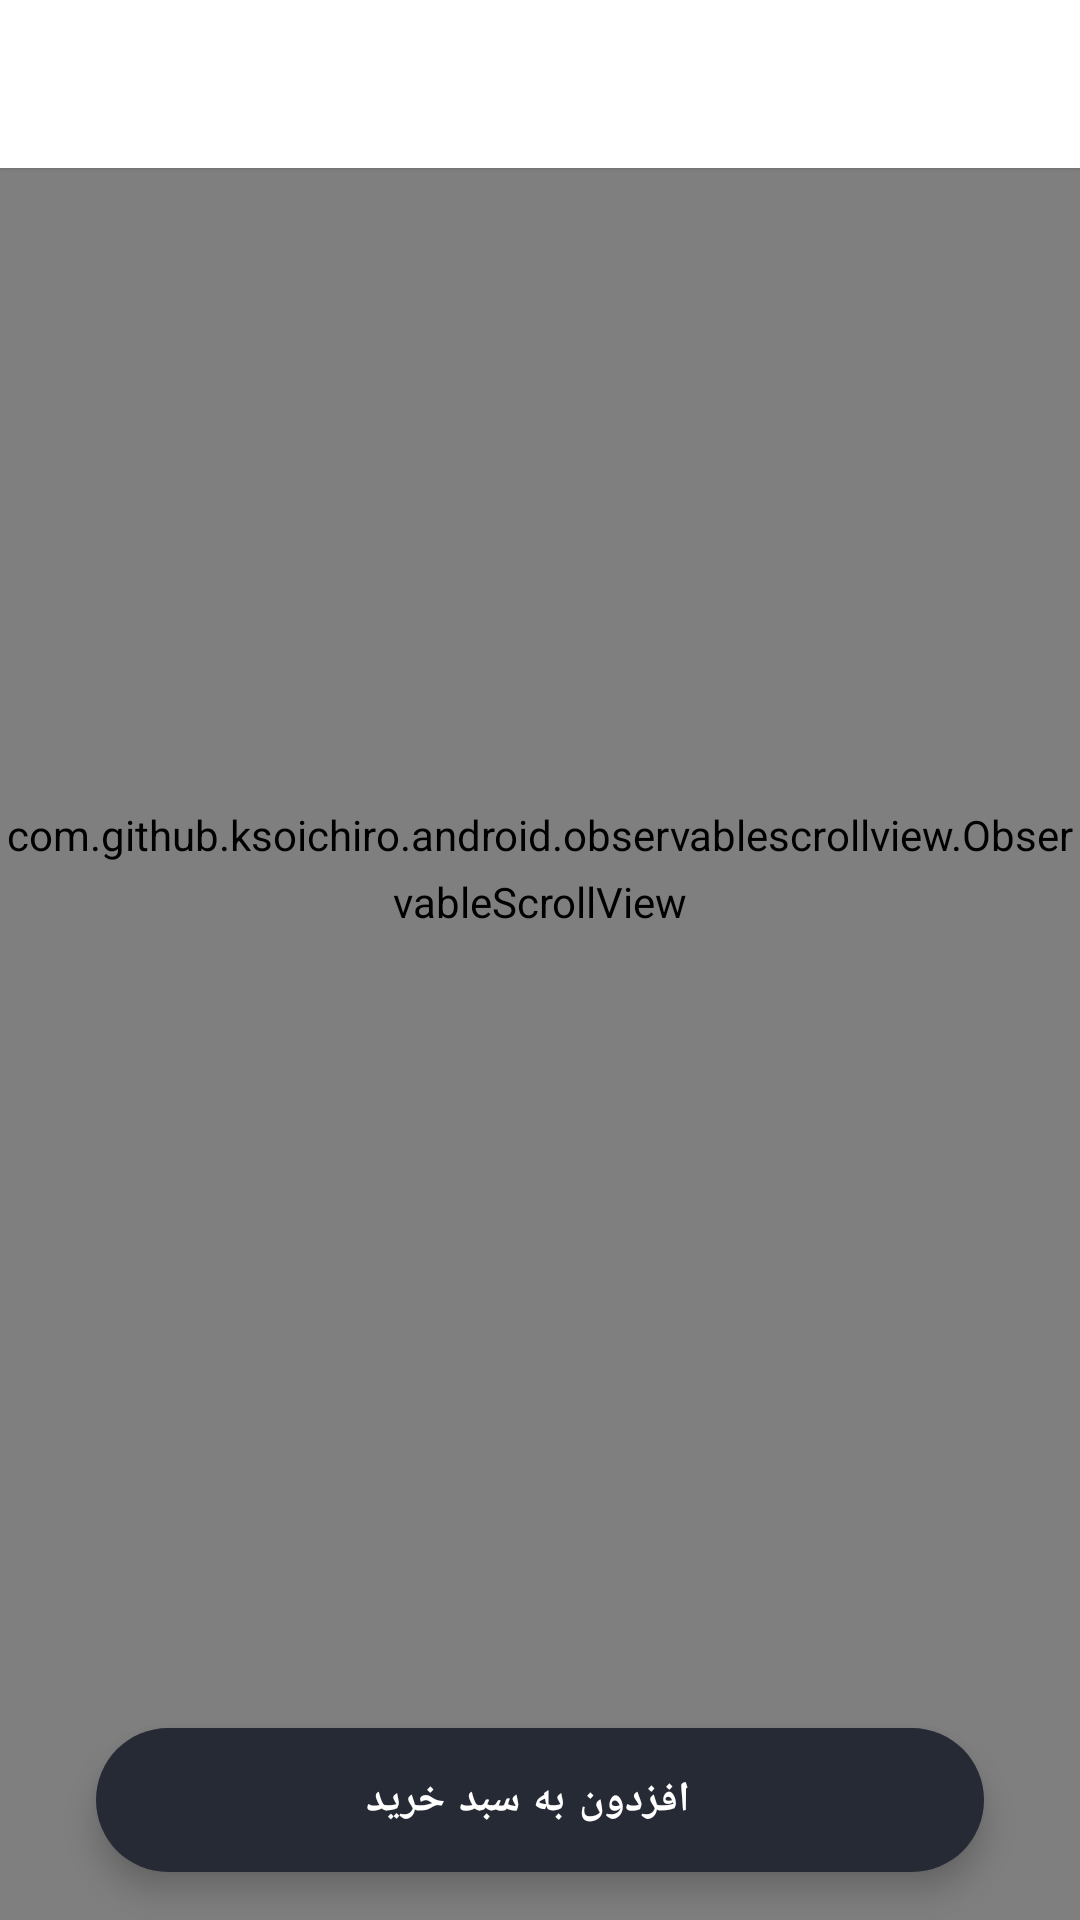

The Android layout XML behind this screen, and the referenced resources:
<!-- AndroidManifest.xml: application theme Theme.NikeStoreTir1403 -->
<!-- res/layout/activity_product_detail.xml -->
<?xml version="1.0" encoding="utf-8"?>
<androidx.coordinatorlayout.widget.CoordinatorLayout xmlns:android="http://schemas.android.com/apk/res/android"
    xmlns:app="http://schemas.android.com/apk/res-auto"
    xmlns:tools="http://schemas.android.com/tools"
    android:layout_width="match_parent"
    android:layout_height="match_parent"
    tools:context=".feature.main.product_detail.ProductDetailActivity">
    <com.github.ksoichiro.android.observablescrollview.ObservableScrollView
        android:layout_width="match_parent"
        android:layout_height="match_parent"
        android:paddingBottom="60dp"

        android:id="@+id/observableScrollView">
        <LinearLayout
            android:layout_width="match_parent"
            android:layout_height="wrap_content"    
            android:orientation="vertical">
            <FrameLayout
                android:layout_width="match_parent"
                android:layout_height="wrap_content">
                <com.example.nikestore_tir_1403.view.NikeImageView
                    android:layout_width="match_parent"
                    android:layout_height="wrap_content"
                    app:viewAspectRatio="1"
                    android:id="@+id/product_detail_iv"/>

            </FrameLayout>

            <androidx.constraintlayout.widget.ConstraintLayout
                android:layout_width="match_parent"
                android:layout_height="wrap_content"
                android:layout_marginStart="8dp"
                android:layout_marginEnd="8dp">

                <TextView
                    android:id="@+id/Product_detail_title_tv"
                    android:layout_width="0dp"
                    android:layout_height="wrap_content"
                    android:layout_marginStart="16dp"
                    android:layout_marginTop="16dp"
                    android:ellipsize="end"

                    android:maxLines="2"
                    android:textAppearance="?textAppearanceHeadline6"
                    app:layout_constraintEnd_toStartOf="@+id/previous_detail_PriceTv"
                    app:layout_constraintStart_toStartOf="parent"
                    app:layout_constraintTop_toTopOf="parent"
                    tools:text="نام محصول" />

                <TextView
                    android:id="@+id/previous_detail_PriceTv"
                    android:layout_width="wrap_content"
                    android:layout_height="wrap_content"
                    android:layout_marginTop="16dp"
                    android:textAppearance="?textAppearanceBody2"
android:textColor="?android:textColorSecondary"
                    android:layout_marginEnd="16dp"
                    app:layout_constraintEnd_toEndOf="parent"
                    app:layout_constraintTop_toTopOf="parent"
                    tools:text="125000 تومان" />

                <TextView
                    android:id="@+id/current_detail_PriceTv"
                    android:layout_width="wrap_content"
                    android:layout_height="wrap_content"

                    android:layout_marginTop="4dp"
                    android:textAppearance="?textAppearanceBody1"
                    app:layout_constraintStart_toStartOf="@id/previous_detail_PriceTv"
                    app:layout_constraintTop_toBottomOf="@id/previous_detail_PriceTv"
                    tools:text="110000 تومان" />
            </androidx.constraintlayout.widget.ConstraintLayout>
            <TextView
                android:layout_marginTop="16dp"
                android:layout_width="match_parent"
                android:layout_height="wrap_content"
                android:padding="16dp"
                android:textAppearance="?textAppearanceBody2"
android:text="این کتونی به شدت برای کسی که پاهاش درد میکنه مناسب هست و واقعا خریدش رو به تموم کسایی که پا درد و کمر دارند توصیه میکنم بهترین کتونی حال حاضر بدون تردید"/>
            <FrameLayout
                android:layout_width="match_parent"
                android:layout_height="wrap_content"
                android:paddingStart="16dp"
                android:layout_marginTop="12dp"
                android:paddingEnd="16dp">
                <TextView
                    android:layout_width="wrap_content"
                    android:layout_height="wrap_content"
android:textAppearance="?textAppearanceHeadline6"
android:textColor="?android:textColorSecondary"
                    android:text="@string/comments"
                    android:layout_gravity="center_vertical|start"/>
<com.google.android.material.button.MaterialButton
    android:layout_width="wrap_content"
    android:layout_height="wrap_content"
    app:cornerRadius="4dp"
    android:layout_gravity="center_vertical|end"
    android:text="@string/insertComment"
    android:id="@+id/isertCommentBtn"
    style="@style/Widget.MaterialComponents.Button.TextButton"/>
            </FrameLayout>

       <androidx.recyclerview.widget.RecyclerView
           android:layout_width="match_parent"
           android:layout_height="176dp"
           android:id="@+id/commentRv"
android:elevation="6dp"
android:layout_marginStart="12dp"
android:layout_marginEnd="12dp"
           android:layout_marginBottom="16dp"
           android:padding="8dp"
           android:background="@drawable/background_rv_detail"
           android:clipToPadding="false" />
<com.google.android.material.button.MaterialButton
    android:layout_width="match_parent"
    android:layout_height="wrap_content"
    android:text="@string/viewAllComents"
    style="@style/Widget.MaterialComponents.Button.OutlinedButton"
    android:layout_marginStart="16dp"
    android:layout_marginEnd="16dp"
    app:cornerRadius="12dp"
    android:visibility="gone"
    android:layout_marginBottom="16dp"
    android:layout_marginTop="4dp"
    android:id="@+id/viewAllComentBtn"/>
        </LinearLayout>

        
    </com.github.ksoichiro.android.observablescrollview.ObservableScrollView>
    <FrameLayout
        android:layout_width="match_parent"
        android:layout_height="?actionBarSize"
        android:translationZ="5dp">
<ImageView
    android:layout_width="wrap_content"
    android:layout_height="wrap_content"
    android:layout_gravity="center_vertical|start"
    android:id="@+id/back_detail_btn"
    android:layout_marginStart="16dp"
    android:src="@drawable/ic_back"
    app:srcCompat="@drawable/ic_back"/>
        <ImageView
            android:layout_width="wrap_content"
            android:layout_height="wrap_content"
            android:layout_gravity="center_vertical|end"
            android:id="@+id/favorite_detail_btn"
            android:layout_marginEnd="16dp"
            android:src="@drawable/ic_favorites"
            app:srcCompat="@drawable/ic_favorites"/>

    </FrameLayout>
    <com.google.android.material.card.MaterialCardView
        android:layout_width="match_parent"
        android:layout_height="?actionBarSize"
android:id="@+id/toolbar_view"
        app:cardCornerRadius="0dp"
        android:elevation="4dp">
        <TextView
            android:layout_width="wrap_content"
            android:layout_height="wrap_content"
            android:layout_marginStart="48dp"
            android:id="@+id/toolbar_datail_tv"
            tools:text="نام محصول"
            android:layout_gravity="center_vertical|start"
            android:textAppearance="@style/TextAppearance.Owl.Headline6"/>
    </com.google.android.material.card.MaterialCardView>
<com.google.android.material.floatingactionbutton.ExtendedFloatingActionButton
    android:layout_width="match_parent"
    android:layout_height="wrap_content"
    android:id="@+id/addToCartBtn"
    android:elevation="10dp"
    android:layout_gravity="bottom"
    android:layout_marginStart="32dp"
    android:layout_marginEnd="32dp"
    android:layout_marginBottom="16dp"
    android:text="@string/addToCart"
    android:gravity="center"/>
</androidx.coordinatorlayout.widget.CoordinatorLayout>
<!-- resources referenced by this layout -->
<resources>
  <!-- drawable background_rv_detail (drawable) -->
  <?xml version="1.0" encoding="utf-8"?>
  <shape xmlns:android="http://schemas.android.com/apk/res/android"
      android:shape="rectangle" >
  <stroke android:width="0.6dp" android:color="?dividerColor" />
      <corners android:radius="3dp" />
  </shape>
  <string name="addToCart">افزدون به سبد خرید</string>
  <string name="comments">نظرات کاربران</string>
  <string name="insertComment">ثبت نظر</string>
  <string name="viewAllComents">دیدن همه نظرات</string>
  <style name="TextAppearance.Owl.Headline6" parent="TextAppearance.MaterialComponents.Headline6">
          <item name="android:fontFamily">@font/iranyekan_bold</item>
          <item name="android:textSize">16sp</item>
          <item name="android:textColor">@color/black</item>
      </style>
  <color name="black">#262A35</color>
  <color name="blue">#217CF3</color>
  <color name="white">#FFFFFFFF</color>
  <style name="MyBottomNavigation" parent="Widget.MaterialComponents.BottomNavigationView">
  <item name="itemRippleColor">@color/item_nav_ripple_color</item>
          <item name="rippleColor">@color/item_nav_ripple_color</item>
  <item name="itemIconTint">@color/item_nav_color</item>
  <item name="itemTextColor">@color/item_nav_color</item>
          <item name="itemTextAppearanceActive">@style/ActiveItemBottomNavigationTextViewAppearance</item>
      </style>
  <color name="gray">#EFEFEF</color>
  <style name="TextAppearance.Owl.Headline1" parent="TextAppearance.MaterialComponents.Headline1">
          <item name="android:textColor">?colorPrimary</item>
          <item name="android:textStyle">bold</item>
      </style>
  <style name="TextAppearance.Owl.Headline2" parent="TextAppearance.MaterialComponents.Headline2">
  
          <item name="android:textStyle">bold</item>
      </style>
  <style name="TextAppearance.Owl.Headline3" parent="TextAppearance.MaterialComponents.Headline3">
  
          <item name="android:textStyle">bold</item>
      </style>
  <style name="TextAppearance.Owl.Headline4" parent="TextAppearance.MaterialComponents.Headline4">
  
          <item name="android:textStyle">bold</item>
          <item name="android:textColor">?android:attr/textColorPrimary</item>
          <item name="lineHeight">40sp</item>
      </style>
  <style name="TextAppearance.Owl.Headline5" parent="TextAppearance.MaterialComponents.Headline5">
  <item name="android:textSize">18sp</item>
          <item name="android:textColor">?colorOnBackground</item>
          <item name="android:textStyle">bold</item>
      </style>
  <style name="TextAppearance.Owl.Subtitle1" parent="TextAppearance.MaterialComponents.Subtitle1">
  
          <item name="lineHeight">22sp</item>
      </style>
  <style name="TextAppearance.Owl.Subtitle2" parent="TextAppearance.MaterialComponents.Subtitle2">
  
      </style>
  <style name="TextAppearance.Owl.Body1" parent="TextAppearance.MaterialComponents.Body1">
          <item name="android:textColor">?colorOnSurface</item>
          <item name="android:textSize">14sp</item>
      </style>
  <style name="TextAppearance.Owl.Body2" parent="TextAppearance.MaterialComponents.Body2">
          <item name="android:textColor">?colorOnSurface</item>
          <item name="android:textSize">12sp</item>
  
      </style>
  <style name="TextAppearance.Owl.Button" parent="TextAppearance.MaterialComponents.Button">
  
          <item name="android:textStyle">bold</item>
      </style>
  <style name="TextAppearance.Owl.Caption" parent="TextAppearance.MaterialComponents.Caption">
  
      </style>
  <style name="TextAppearance.Owl.Overline" parent="TextAppearance.MaterialComponents.Overline">
  
      </style>
  <color name="darkGray">#B3B6BE</color>
  <style name="ActiveItemBottomNavigationTextViewAppearance" parent="TextAppearance.MaterialComponents.Caption">
      <item name="fontFamily">@font/iranyekan_extrabold</item>
      <item name="android:fontFamily">@font/iranyekan_extrabold</item>
  
  </style>
</resources>
